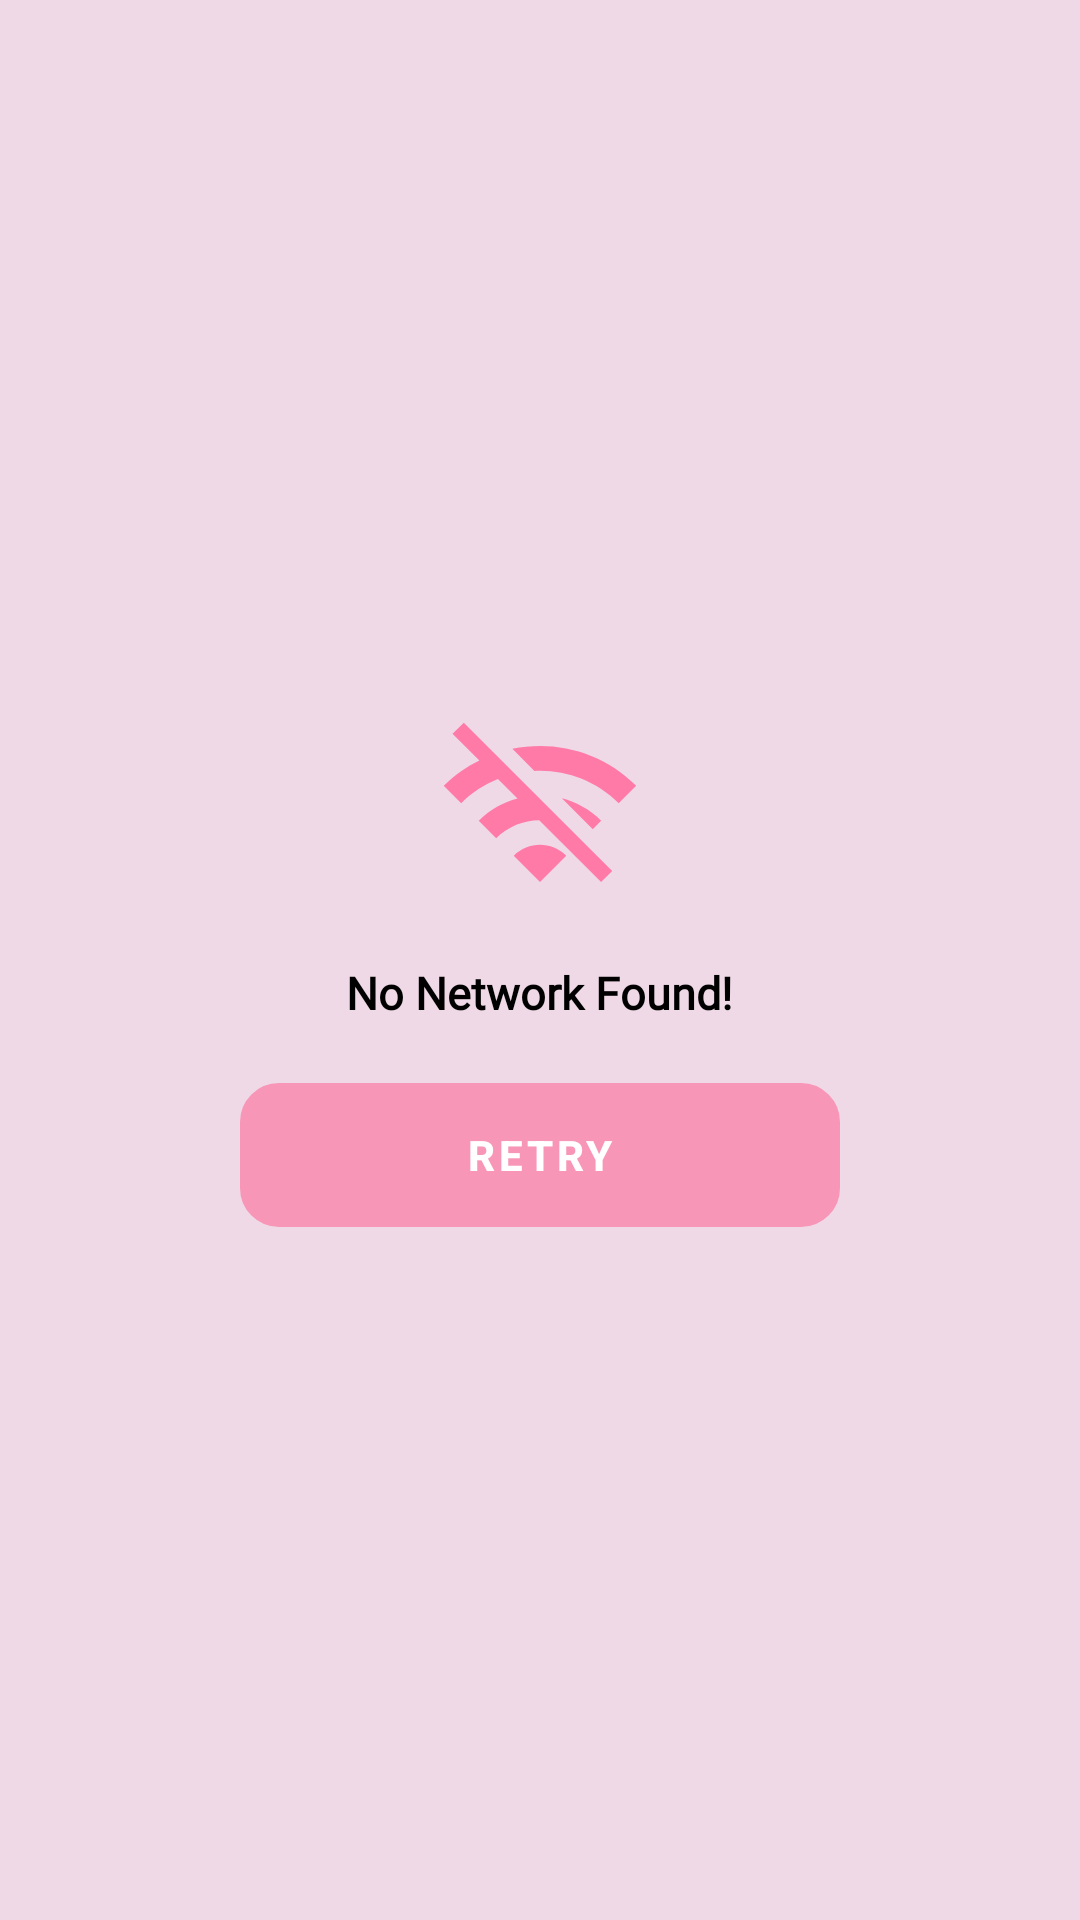

Write the Android layout XML for this screen, with the resource values it uses.
<!-- AndroidManifest.xml: application theme Theme.Sensors -->
<!-- res/layout/check_internet.xml -->
<?xml version="1.0" encoding="utf-8"?>
<LinearLayout xmlns:android="http://schemas.android.com/apk/res/android"
    xmlns:app="http://schemas.android.com/apk/res-auto"
    android:layout_width="match_parent"
    android:gravity="center"
    android:background="@color/b"
    android:orientation="vertical"
    android:layout_height="match_parent">

    <ImageView
        android:contentDescription="@string/img"
        android:layout_marginTop="40dp"
        android:layout_width="70dp"
        android:layout_height="80dp"
         android:src="@drawable/ic_baseline_wifi_off_24"
        />
    <TextView
        android:layout_width="wrap_content"
        android:layout_height="wrap_content"
        android:textColor="#000000"
        android:textStyle="bold"
        android:fontFamily="@font/poppins"
        android:layout_gravity="center"
        android:textSize="15sp"
        android:textAlignment="center"
        android:layout_margin="10dp"
        android:text="@string/no"
        />

    <Button
        android:id="@+id/retry"
        android:layout_width="200dp"
        android:layout_height="wrap_content"
       android:layout_marginBottom="40dp"
        android:layout_marginTop="10dp"
        android:textStyle="bold"
        android:textColor="#FFFFFF"
        android:background="@drawable/design"
        android:padding="2dp"
        android:text="@string/retry"
        app:backgroundTint="#F896B7" />

</LinearLayout>
<!-- resources referenced by this layout -->
<resources>
  <color name="b">#F0D9E7</color>
  <!-- drawable design (drawable) -->
  <?xml version="1.0" encoding="utf-8"?>
  <shape xmlns:android="http://schemas.android.com/apk/res/android"
      android:padding="30dp"
      android:shape="rectangle" >
  
  
          <stroke  android:color="@color/black" android:width="2dp"/>
  
  
          <corners
          android:bottomLeftRadius="12dp"
          android:bottomRightRadius="12dp"
          android:topLeftRadius="12dp"
          android:topRightRadius="12dp" />
  
  </shape>
  <!-- drawable ic_baseline_wifi_off_24 (drawable) -->
  <vector android:height="24dp" android:tint="#FF7AA7"
      android:viewportHeight="24" android:viewportWidth="24"
      android:width="24dp" xmlns:android="http://schemas.android.com/apk/res/android">
      <path android:fillColor="@android:color/black" android:pathData="M22.99,9C19.15,5.16 13.8,3.76 8.84,4.78l2.52,2.52c3.47,-0.17 6.99,1.05 9.63,3.7l2,-2zM18.99,13c-1.29,-1.29 -2.84,-2.13 -4.49,-2.56l3.53,3.53 0.96,-0.97zM2,3.05L5.07,6.1C3.6,6.82 2.22,7.78 1,9l1.99,2c1.24,-1.24 2.67,-2.16 4.2,-2.77l2.24,2.24C7.81,10.89 6.27,11.73 5,13v0.01L6.99,15c1.36,-1.36 3.14,-2.04 4.92,-2.06L18.98,20l1.27,-1.26L3.29,1.79 2,3.05zM9,17l3,3 3,-3c-1.65,-1.66 -4.34,-1.66 -6,0z"/>
  </vector>
  <string name="img">Upload Image</string>
  <string name="no">No Network Found!</string>
  <string name="retry">Retry</string>
  <style name="Theme.Sensors" parent="Theme.MaterialComponents.Light.NoActionBar">
          
          <item name="colorPrimary">@color/purple_500</item>
          <item name="colorPrimaryVariant">@color/purple_700</item>
          <item name="colorOnPrimary">@color/white</item>
          
          <item name="colorSecondary">@color/teal_200</item>
          <item name="colorSecondaryVariant">@color/teal_700</item>
          <item name="colorOnSecondary">@color/purple_200</item>
          
          <item name="android:statusBarColor" tools:targetApi="l">?attr/colorPrimaryVariant</item>
          
      </style>
  <color name="black">#FF000000</color>
  <color name="purple_500">#FF6200EE</color>
  <color name="purple_700">#FF3700B3</color>
  <color name="white">#FFFFFFFF</color>
  <color name="teal_200">#FF03DAC5</color>
  <color name="teal_700">#FF018786</color>
  <color name="purple_200">#FFBB86FC</color>
</resources>
